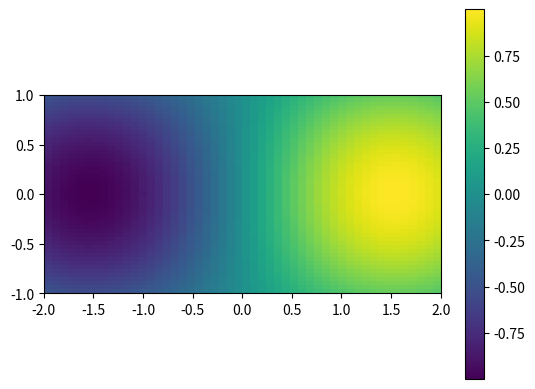
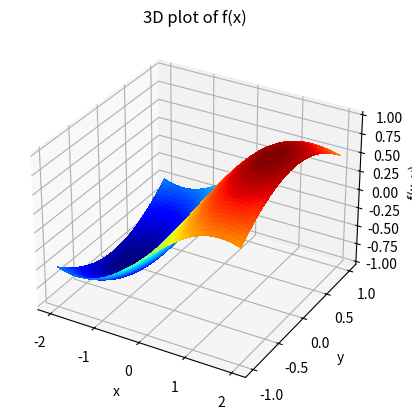
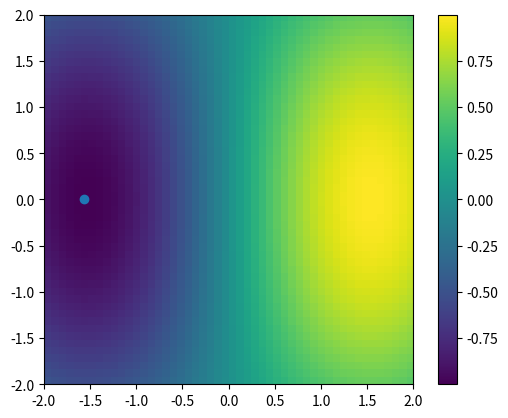

These charts were generated, in order, by the following Python code:
#!/usr/bin/env python3
# -*- coding: utf-8 -*-
"""
Created on Sat Apr  3 01:02:03 2021

@author: vishakha
"""
import numpy as np
from scipy import optimize
import matplotlib.pyplot as plt
from mpl_toolkits.mplot3d import Axes3D

# Define the function that we are interested in
def f(x):
    return ((np.sin(x[0]))*(np.cos(x[1])))

# Make a grid to evaluate the function (for plotting)
x = np.linspace(-2, 2)
y = np.linspace(-1, 1)
xg, yg = np.meshgrid(x, y)


plt.figure()
plt.imshow(f([xg, yg]), extent=[-2, 2, -1, 1], origin="lower")
plt.colorbar()
plt.show()


fig = plt.figure()
ax = fig.add_subplot(111, projection='3d')
surf = ax.plot_surface(xg, yg, f([xg, yg]), rstride=1, cstride=1,
                       cmap=plt.cm.jet, linewidth=0, antialiased=False)

ax.set_xlabel('x')
ax.set_ylabel('y')
ax.set_zlabel('f(x, y)')
ax.set_title('3D plot of f(x)')

#Minimization
x_min = optimize.minimize(f, x0=[0,0])
print(x_min)

# Show the function in 2D
plt.figure()
plt.imshow(f([xg, yg]), extent=[-2, 2, -2, 2], origin="lower")
plt.colorbar()

# And the minimum to the plot
plt.scatter(x_min.x[0], x_min.x[1])

plt.show()